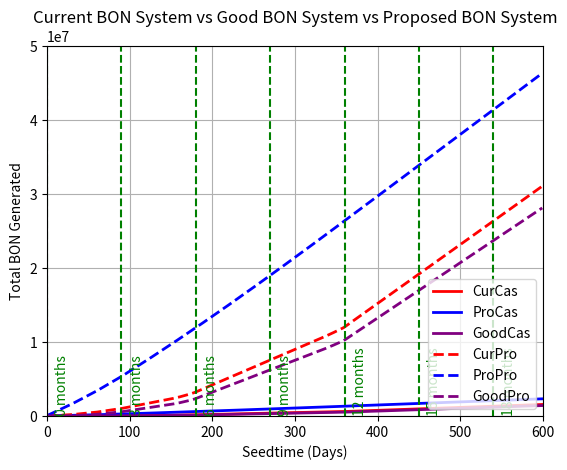
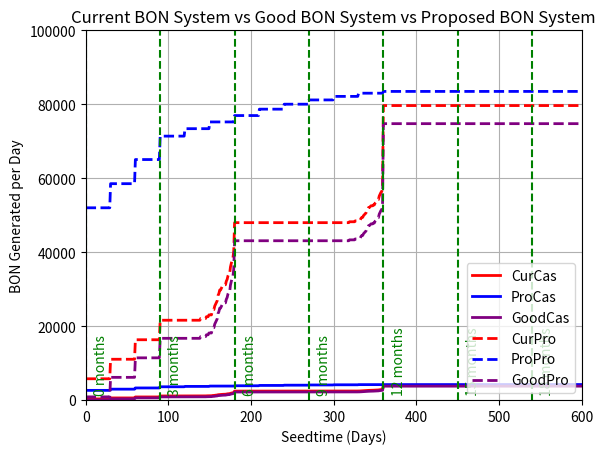
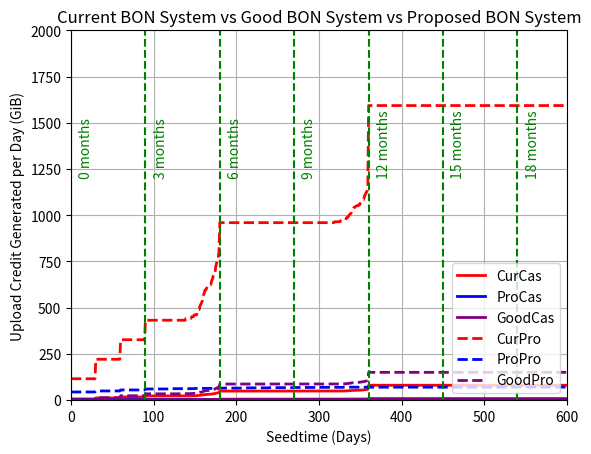

The script that saved these images, in order:
import numpy as np
import matplotlib.pyplot as plt

# [torrentSize (MiB), torrentAge, selfUploaded]
torrent_list_casual = np.array([[829.89, 0, False], [34.74, 0, False], [91.84, 0, False], [640.22, 0, True], [167.19, 0, True], [102.68, 1, False],
                                [156.44,1,False], [115.4,1,False], [4.93,1,False], [114.25,2,False], [32.24,3,False], [1190.0,3,False],
                                [157.47,4,True], [396.01,4,False], [219.14,5,False], [935.43,5,False], [457.48,5,False], [4160.0,5,True],
                                [190.97,7,True], [849.38,8,True], [462.99,8,False], [98.12,9,False], [1340.0,10,True], [874.71,10,True],
                                [1203.0,12,False], [774.09,15,False], [81.99,16,False], [106.67,18,False], [109.46,18,False],
                                [606.58,19,False], [249.33,20,False], [484.07,20,False], [845.49,20,False], [1270.0,21,True],
                                [7900.0,22,False], [354.15,23,False], [50.96,24,False], [373.25,24,False], [152.07,26,False],
                                [330.71,27,True], [208.5,27,False], [37.46,31,False], [52.77,34,False], [3110.0,41,False]])
torrent_list_poweruser = np.array([[829.89, 0, False], [34.74, 0, False], [91.84, 0, False], [640.22, 0, True], [167.19, 0, True], [102.68, 1, False],
                                [156.44,1,False], [115.4,1,False], [4.93,1,False], [114.25,2,False], [32.24,3,False], [1190.0,3,False],
                                [157.47,4,True], [396.01,4,False], [219.14,5,False], [935.43,5,False], [457.48,5,False], [4160.0,5,True],
                                [190.97,7,True], [849.38,8,True], [462.99,8,False], [98.12,9,False], [1340.0,10,True], [874.71,10,True],
                                [1203.0,12,False], [774.09,15,False], [81.99,16,False], [106.67,18,False], [109.46,18,False],
                                [606.58,19,False], [249.33,20,False], [484.07,20,False], [845.49,20,False], [1270.0,21,True],
                                [7900.0,22,False], [354.15,23,False], [50.96,24,False], [373.25,24,False], [152.07,26,False],
                                [330.71,27,True], [208.5,27,False], [37.46,31,False], [52.77,34,False], [3110.0,41,False], [829.89, 0, False], [34.74, 0, False], [91.84, 0, False], [640.22, 0, True], [167.19, 0, True], [102.68, 1, False],
                                [156.44,1,False], [115.4,1,False], [4.93,1,False], [114.25,2,False], [32.24,3,False], [1190.0,3,False],
                                [157.47,4,True], [396.01,4,False], [219.14,5,False], [935.43,5,False], [457.48,5,False], [4160.0,5,True],
                                [190.97,7,True], [849.38,8,True], [462.99,8,False], [98.12,9,False], [1340.0,10,True], [874.71,10,True],
                                [1203.0,12,False], [774.09,15,False], [81.99,16,False], [106.67,18,False], [109.46,18,False],
                                [606.58,19,False], [249.33,20,False], [484.07,20,False], [845.49,20,False], [1270.0,21,True],
                                [7900.0,22,False], [354.15,23,False], [50.96,24,False], [373.25,24,False], [152.07,26,False],
                                [330.71,27,True], [208.5,27,False], [37.46,31,False], [52.77,34,False], [3110.0,41,False], [829.89, 0, False], [34.74, 0, False], [91.84, 0, False], [640.22, 0, True], [167.19, 0, True], [102.68, 1, False],
                                [156.44,1,False], [115.4,1,False], [4.93,1,False], [114.25,2,False], [32.24,3,False], [1190.0,3,False],
                                [157.47,4,True], [396.01,4,False], [219.14,5,False], [935.43,5,False], [457.48,5,False], [4160.0,5,True],
                                [190.97,7,True], [849.38,8,True], [462.99,8,False], [98.12,9,False], [1340.0,10,True], [874.71,10,True],
                                [1203.0,12,False], [774.09,15,False], [81.99,16,False], [106.67,18,False], [109.46,18,False],
                                [606.58,19,False], [249.33,20,False], [484.07,20,False], [845.49,20,False], [1270.0,21,True],
                                [7900.0,22,False], [354.15,23,False], [50.96,24,False], [373.25,24,False], [152.07,26,False],
                                [330.71,27,True], [208.5,27,False], [37.46,31,False], [52.77,34,False], [3110.0,41,False], [829.89, 0, False], [34.74, 0, False], [91.84, 0, False], [640.22, 0, True], [167.19, 0, True], [102.68, 1, False],
                                [156.44,1,False], [115.4,1,False], [4.93,1,False], [114.25,2,False], [32.24,3,False], [1190.0,3,False],
                                [157.47,4,True], [396.01,4,False], [219.14,5,False], [935.43,5,False], [457.48,5,False], [4160.0,5,True],
                                [190.97,7,True], [849.38,8,True], [462.99,8,False], [98.12,9,False], [1340.0,10,True], [874.71,10,True],
                                [1203.0,12,False], [774.09,15,False], [81.99,16,False], [106.67,18,False], [109.46,18,False],
                                [606.58,19,False], [249.33,20,False], [484.07,20,False], [845.49,20,False], [1270.0,21,True],
                                [7900.0,22,False], [354.15,23,False], [50.96,24,False], [373.25,24,False], [152.07,26,False],
                                [330.71,27,True], [208.5,27,False], [37.46,31,False], [52.77,34,False], [3110.0,41,False], [829.89, 0, False], [34.74, 0, False], [91.84, 0, False], [640.22, 0, True], [167.19, 0, True], [102.68, 1, False],
                                [156.44,1,False], [115.4,1,False], [4.93,1,False], [114.25,2,False], [32.24,3,False], [1190.0,3,False],
                                [157.47,4,True], [396.01,4,False], [219.14,5,False], [935.43,5,False], [457.48,5,False], [4160.0,5,True],
                                [190.97,7,True], [849.38,8,True], [462.99,8,False], [98.12,9,False], [1340.0,10,True], [874.71,10,True],
                                [1203.0,12,False], [774.09,15,False], [81.99,16,False], [106.67,18,False], [109.46,18,False],
                                [606.58,19,False], [249.33,20,False], [484.07,20,False], [845.49,20,False], [1270.0,21,True],
                                [7900.0,22,False], [354.15,23,False], [50.96,24,False], [373.25,24,False], [152.07,26,False],
                                [330.71,27,True], [208.5,27,False], [37.46,31,False], [52.77,34,False], [3110.0,41,False], [829.89, 0, False], [34.74, 0, False], [91.84, 0, False], [640.22, 0, True], [167.19, 0, True], [102.68, 1, False],
                                [156.44,1,False], [115.4,1,False], [4.93,1,False], [114.25,2,False], [32.24,3,False], [1190.0,3,False],
                                [157.47,4,True], [396.01,4,False], [219.14,5,False], [935.43,5,False], [457.48,5,False], [4160.0,5,True],
                                [190.97,7,True], [849.38,8,True], [462.99,8,False], [98.12,9,False], [1340.0,10,True], [874.71,10,True],
                                [1203.0,12,False], [774.09,15,False], [81.99,16,False], [106.67,18,False], [109.46,18,False],
                                [606.58,19,False], [249.33,20,False], [484.07,20,False], [845.49,20,False], [1270.0,21,True],
                                [7900.0,22,False], [354.15,23,False], [50.96,24,False], [373.25,24,False], [152.07,26,False],
                                [330.71,27,True], [208.5,27,False], [37.46,31,False], [52.77,34,False], [3110.0,41,False], [829.89, 0, False], [34.74, 0, False], [91.84, 0, False], [640.22, 0, True], [167.19, 0, True], [102.68, 1, False],
                                [156.44,1,False], [115.4,1,False], [4.93,1,False], [114.25,2,False], [32.24,3,False], [1190.0,3,False],
                                [157.47,4,True], [396.01,4,False], [219.14,5,False], [935.43,5,False], [457.48,5,False], [4160.0,5,True],
                                [190.97,7,True], [849.38,8,True], [462.99,8,False], [98.12,9,False], [1340.0,10,True], [874.71,10,True],
                                [1203.0,12,False], [774.09,15,False], [81.99,16,False], [106.67,18,False], [109.46,18,False],
                                [606.58,19,False], [249.33,20,False], [484.07,20,False], [845.49,20,False], [1270.0,21,True],
                                [7900.0,22,False], [354.15,23,False], [50.96,24,False], [373.25,24,False], [152.07,26,False],
                                [330.71,27,True], [208.5,27,False], [37.46,31,False], [52.77,34,False], [3110.0,41,False], [829.89, 0, False], [34.74, 0, False], [91.84, 0, False], [640.22, 0, True], [167.19, 0, True], [102.68, 1, False],
                                [156.44,1,False], [115.4,1,False], [4.93,1,False], [114.25,2,False], [32.24,3,False], [1190.0,3,False],
                                [157.47,4,True], [396.01,4,False], [219.14,5,False], [935.43,5,False], [457.48,5,False], [4160.0,5,True],
                                [190.97,7,True], [849.38,8,True], [462.99,8,False], [98.12,9,False], [1340.0,10,True], [874.71,10,True],
                                [1203.0,12,False], [774.09,15,False], [81.99,16,False], [106.67,18,False], [109.46,18,False],
                                [606.58,19,False], [249.33,20,False], [484.07,20,False], [845.49,20,False], [1270.0,21,True],
                                [7900.0,22,False], [354.15,23,False], [50.96,24,False], [373.25,24,False], [152.07,26,False],
                                [330.71,27,True], [208.5,27,False], [37.46,31,False], [52.77,34,False], [3110.0,41,False], [829.89, 0, False], [34.74, 0, False], [91.84, 0, False], [640.22, 0, True], [167.19, 0, True], [102.68, 1, False],
                                [156.44,1,False], [115.4,1,False], [4.93,1,False], [114.25,2,False], [32.24,3,False], [1190.0,3,False],
                                [157.47,4,True], [396.01,4,False], [219.14,5,False], [935.43,5,False], [457.48,5,False], [4160.0,5,True],
                                [190.97,7,True], [849.38,8,True], [462.99,8,False], [98.12,9,False], [1340.0,10,True], [874.71,10,True],
                                [1203.0,12,False], [774.09,15,False], [81.99,16,False], [106.67,18,False], [109.46,18,False],
                                [606.58,19,False], [249.33,20,False], [484.07,20,False], [845.49,20,False], [1270.0,21,True],
                                [7900.0,22,False], [354.15,23,False], [50.96,24,False], [373.25,24,False], [152.07,26,False],
                                [330.71,27,True], [208.5,27,False], [37.46,31,False], [52.77,34,False], [3110.0,41,False], [829.89, 0, False], [34.74, 0, False], [91.84, 0, False], [640.22, 0, True], [167.19, 0, True], [102.68, 1, False],
                                [156.44,1,False], [115.4,1,False], [4.93,1,False], [114.25,2,False], [32.24,3,False], [1190.0,3,False],
                                [157.47,4,True], [396.01,4,False], [219.14,5,False], [935.43,5,False], [457.48,5,False], [4160.0,5,True],
                                [190.97,7,True], [849.38,8,True], [462.99,8,False], [98.12,9,False], [1340.0,10,True], [874.71,10,True],
                                [1203.0,12,False], [774.09,15,False], [81.99,16,False], [106.67,18,False], [109.46,18,False],
                                [606.58,19,False], [249.33,20,False], [484.07,20,False], [845.49,20,False], [1270.0,21,True],
                                [7900.0,22,False], [354.15,23,False], [50.96,24,False], [373.25,24,False], [152.07,26,False],
                                [330.71,27,True], [208.5,27,False], [37.46,31,False], [52.77,34,False], [3110.0,41,False], [829.89, 0, False], [34.74, 0, False], [91.84, 0, False], [640.22, 0, True], [167.19, 0, True], [102.68, 1, False],
                                [156.44,1,False], [115.4,1,False], [4.93,1,False], [114.25,2,False], [32.24,3,False], [1190.0,3,False],
                                [157.47,4,True], [396.01,4,False], [219.14,5,False], [935.43,5,False], [457.48,5,False], [4160.0,5,True],
                                [190.97,7,True], [849.38,8,True], [462.99,8,False], [98.12,9,False], [1340.0,10,True], [874.71,10,True],
                                [1203.0,12,False], [774.09,15,False], [81.99,16,False], [106.67,18,False], [109.46,18,False],
                                [606.58,19,False], [249.33,20,False], [484.07,20,False], [845.49,20,False], [1270.0,21,True],
                                [7900.0,22,False], [354.15,23,False], [50.96,24,False], [373.25,24,False], [152.07,26,False],
                                [330.71,27,True], [208.5,27,False], [37.46,31,False], [52.77,34,False], [3110.0,41,False], [829.89, 0, False], [34.74, 0, False], [91.84, 0, False], [640.22, 0, True], [167.19, 0, True], [102.68, 1, False],
                                [156.44,1,False], [115.4,1,False], [4.93,1,False], [114.25,2,False], [32.24,3,False], [1190.0,3,False],
                                [157.47,4,True], [396.01,4,False], [219.14,5,False], [935.43,5,False], [457.48,5,False], [4160.0,5,True],
                                [190.97,7,True], [849.38,8,True], [462.99,8,False], [98.12,9,False], [1340.0,10,True], [874.71,10,True],
                                [1203.0,12,False], [774.09,15,False], [81.99,16,False], [106.67,18,False], [109.46,18,False],
                                [606.58,19,False], [249.33,20,False], [484.07,20,False], [845.49,20,False], [1270.0,21,True],
                                [7900.0,22,False], [354.15,23,False], [50.96,24,False], [373.25,24,False], [152.07,26,False],
                                [330.71,27,True], [208.5,27,False], [37.46,31,False], [52.77,34,False], [3110.0,41,False], [829.89, 0, False], [34.74, 0, False], [91.84, 0, False], [640.22, 0, True], [167.19, 0, True], [102.68, 1, False],
                                [156.44,1,False], [115.4,1,False], [4.93,1,False], [114.25,2,False], [32.24,3,False], [1190.0,3,False],
                                [157.47,4,True], [396.01,4,False], [219.14,5,False], [935.43,5,False], [457.48,5,False], [4160.0,5,True],
                                [190.97,7,True], [849.38,8,True], [462.99,8,False], [98.12,9,False], [1340.0,10,True], [874.71,10,True],
                                [1203.0,12,False], [774.09,15,False], [81.99,16,False], [106.67,18,False], [109.46,18,False],
                                [606.58,19,False], [249.33,20,False], [484.07,20,False], [845.49,20,False], [1270.0,21,True],
                                [7900.0,22,False], [354.15,23,False], [50.96,24,False], [373.25,24,False], [152.07,26,False],
                                [330.71,27,True], [208.5,27,False], [37.46,31,False], [52.77,34,False], [3110.0,41,False], [829.89, 0, False], [34.74, 0, False], [91.84, 0, False], [640.22, 0, True], [167.19, 0, True], [102.68, 1, False],
                                [156.44,1,False], [115.4,1,False], [4.93,1,False], [114.25,2,False], [32.24,3,False], [1190.0,3,False],
                                [157.47,4,True], [396.01,4,False], [219.14,5,False], [935.43,5,False], [457.48,5,False], [4160.0,5,True],
                                [190.97,7,True], [849.38,8,True], [462.99,8,False], [98.12,9,False], [1340.0,10,True], [874.71,10,True],
                                [1203.0,12,False], [774.09,15,False], [81.99,16,False], [106.67,18,False], [109.46,18,False],
                                [606.58,19,False], [249.33,20,False], [484.07,20,False], [845.49,20,False], [1270.0,21,True],
                                [7900.0,22,False], [354.15,23,False], [50.96,24,False], [373.25,24,False], [152.07,26,False],
                                [330.71,27,True], [208.5,27,False], [37.46,31,False], [52.77,34,False], [3110.0,41,False], [829.89, 0, False], [34.74, 0, False], [91.84, 0, False], [640.22, 0, True], [167.19, 0, True], [102.68, 1, False],
                                [156.44,1,False], [115.4,1,False], [4.93,1,False], [114.25,2,False], [32.24,3,False], [1190.0,3,False],
                                [157.47,4,True], [396.01,4,False], [219.14,5,False], [935.43,5,False], [457.48,5,False], [4160.0,5,True],
                                [190.97,7,True], [849.38,8,True], [462.99,8,False], [98.12,9,False], [1340.0,10,True], [874.71,10,True],
                                [1203.0,12,False], [774.09,15,False], [81.99,16,False], [106.67,18,False], [109.46,18,False],
                                [606.58,19,False], [249.33,20,False], [484.07,20,False], [845.49,20,False], [1270.0,21,True],
                                [7900.0,22,False], [354.15,23,False], [50.96,24,False], [373.25,24,False], [152.07,26,False],
                                [330.71,27,True], [208.5,27,False], [37.46,31,False], [52.77,34,False], [3110.0,41,False], [829.89, 0, False], [34.74, 0, False], [91.84, 0, False], [640.22, 0, True], [167.19, 0, True], [102.68, 1, False],
                                [156.44,1,False], [115.4,1,False], [4.93,1,False], [114.25,2,False], [32.24,3,False], [1190.0,3,False],
                                [157.47,4,True], [396.01,4,False], [219.14,5,False], [935.43,5,False], [457.48,5,False], [4160.0,5,True],
                                [190.97,7,True], [849.38,8,True], [462.99,8,False], [98.12,9,False], [1340.0,10,True], [874.71,10,True],
                                [1203.0,12,False], [774.09,15,False], [81.99,16,False], [106.67,18,False], [109.46,18,False],
                                [606.58,19,False], [249.33,20,False], [484.07,20,False], [845.49,20,False], [1270.0,21,True],
                                [7900.0,22,False], [354.15,23,False], [50.96,24,False], [373.25,24,False], [152.07,26,False],
                                [330.71,27,True], [208.5,27,False], [37.46,31,False], [52.77,34,False], [3110.0,41,False], [829.89, 0, False], [34.74, 0, False], [91.84, 0, False], [640.22, 0, True], [167.19, 0, True], [102.68, 1, False],
                                [156.44,1,False], [115.4,1,False], [4.93,1,False], [114.25,2,False], [32.24,3,False], [1190.0,3,False],
                                [157.47,4,True], [396.01,4,False], [219.14,5,False], [935.43,5,False], [457.48,5,False], [4160.0,5,True],
                                [190.97,7,True], [849.38,8,True], [462.99,8,False], [98.12,9,False], [1340.0,10,True], [874.71,10,True],
                                [1203.0,12,False], [774.09,15,False], [81.99,16,False], [106.67,18,False], [109.46,18,False],
                                [606.58,19,False], [249.33,20,False], [484.07,20,False], [845.49,20,False], [1270.0,21,True],
                                [7900.0,22,False], [354.15,23,False], [50.96,24,False], [373.25,24,False], [152.07,26,False],
                                [330.71,27,True], [208.5,27,False], [37.46,31,False], [52.77,34,False], [3110.0,41,False], [829.89, 0, False], [34.74, 0, False], [91.84, 0, False], [640.22, 0, True], [167.19, 0, True], [102.68, 1, False],
                                [156.44,1,False], [115.4,1,False], [4.93,1,False], [114.25,2,False], [32.24,3,False], [1190.0,3,False],
                                [157.47,4,True], [396.01,4,False], [219.14,5,False], [935.43,5,False], [457.48,5,False], [4160.0,5,True],
                                [190.97,7,True], [849.38,8,True], [462.99,8,False], [98.12,9,False], [1340.0,10,True], [874.71,10,True],
                                [1203.0,12,False], [774.09,15,False], [81.99,16,False], [106.67,18,False], [109.46,18,False],
                                [606.58,19,False], [249.33,20,False], [484.07,20,False], [845.49,20,False], [1270.0,21,True],
                                [7900.0,22,False], [354.15,23,False], [50.96,24,False], [373.25,24,False], [152.07,26,False],
                                [330.71,27,True], [208.5,27,False], [37.46,31,False], [52.77,34,False], [3110.0,41,False], [829.89, 0, False], [34.74, 0, False], [91.84, 0, False], [640.22, 0, True], [167.19, 0, True], [102.68, 1, False],
                                [156.44,1,False], [115.4,1,False], [4.93,1,False], [114.25,2,False], [32.24,3,False], [1190.0,3,False],
                                [157.47,4,True], [396.01,4,False], [219.14,5,False], [935.43,5,False], [457.48,5,False], [4160.0,5,True],
                                [190.97,7,True], [849.38,8,True], [462.99,8,False], [98.12,9,False], [1340.0,10,True], [874.71,10,True],
                                [1203.0,12,False], [774.09,15,False], [81.99,16,False], [106.67,18,False], [109.46,18,False],
                                [606.58,19,False], [249.33,20,False], [484.07,20,False], [845.49,20,False], [1270.0,21,True],
                                [7900.0,22,False], [354.15,23,False], [50.96,24,False], [373.25,24,False], [152.07,26,False],
                                [330.71,27,True], [208.5,27,False], [37.46,31,False], [52.77,34,False], [3110.0,41,False], [829.89, 0, False], [34.74, 0, False], [91.84, 0, False], [640.22, 0, True], [167.19, 0, True], [102.68, 1, False],
                                [156.44,1,False], [115.4,1,False], [4.93,1,False], [114.25,2,False], [32.24,3,False], [1190.0,3,False],
                                [157.47,4,True], [396.01,4,False], [219.14,5,False], [935.43,5,False], [457.48,5,False], [4160.0,5,True],
                                [190.97,7,True], [849.38,8,True], [462.99,8,False], [98.12,9,False], [1340.0,10,True], [874.71,10,True],
                                [1203.0,12,False], [774.09,15,False], [81.99,16,False], [106.67,18,False], [109.46,18,False],
                                [606.58,19,False], [249.33,20,False], [484.07,20,False], [845.49,20,False], [1270.0,21,True],
                                [7900.0,22,False], [354.15,23,False], [50.96,24,False], [373.25,24,False], [152.07,26,False],
                                [330.71,27,True], [208.5,27,False], [37.46,31,False], [52.77,34,False], [3110.0,41,False]])

# constants for the sake of readibility etc.
months = 30  # days
day = 24  # hours

def prop_model(seedtime,torrents):
    totalBon = 0
    for torrent in torrents:
        ageBon = 0
        seedBon = 0
        uploadBon = 0
        size = torrent[0]
        age = torrent[1]
        uploaded = torrent[2]
        if size < 20000:
            sizeBon = (size * 0.001) * day
        else:
            sizeBon = 20 * day
        if uploaded:
            uploadBon = 1 * day  # base bonus
        ageBon = np.minimum((0.2 * (age+seedtime//months) * day), 2.4 * day)  # Age Bonus
        seedBon = np.minimum((0.2 * (seedtime//months) * day), 0.6 * day)  # Seed Time Bonus
        torrentBon = sizeBon + ageBon + uploadBon + seedBon
        totalBon += torrentBon
    return totalBon

def curr_model(seedtime,torrents):
    totalBon = 0

    for torrent in torrents:
        ageBon = 0
        seedBon = 0
        uploadBon = 0
        size = torrent[0]
        age = torrent[1]
        uploaded = torrent[2]

        if size >= 1 and size < 50: #
            sizeBon = 0.05 * day
        elif size >= 50 and size < 1000:
            sizeBon = 0.25 * day
        elif size >= 1000 and size < 50000:
            sizeBon = 0.50 * day
        elif size >= 50000:
            sizeBon = 0.75 * day
        else: # <1MiB
            sizeBon = 0 * day

        if age+seedtime >= 6*months: # torrent age
            if age+seedtime >= 12*months:
                ageBon = 1.5 * day
            else:
                ageBon = 1 * day

        if seedtime >= 1 * months and seedtime < 2 * months: #seedtime
            seedBon = 0.25 * day
        elif seedtime >= 2 * months and seedtime < 3 * months:
            seedBon = 0.50 * day
        elif seedtime >= 3 * months and seedtime < 6 * months:
            seedBon = 0.75 * day
        elif seedtime >= 6 * months and seedtime < 12 * months:
            seedBon = 1 * day
        elif seedtime >= 12 * months:
            seedBon = 2 * day

        torrentBon = sizeBon + ageBon + uploadBon + seedBon

        totalBon += torrentBon
    return totalBon

def Good_model(seedtime,torrents):
    totalBon = 0

    for torrent in torrents:
        ageBon = 0
        seedBon = 0
        uploadBon = 0
        size = torrent[0]
        age = torrent[1]
        uploaded = torrent[2]

        if size >= 1024 and size < 25600: # everyday torrents
            sizeBon = 0.25 * day
        elif size >= 25600 and size < 102400: # large torrents
            sizeBon = 0.50 * day
        elif size >= 102400: # huge torrents
            sizeBon = 0.75 * day
        else: # <1MiB
            sizeBon = 0 * day

        if age+seedtime >= 6*months:
            if age+seedtime >= 12*months:
                ageBon = 1.5 * day
            else:
                ageBon = 1 * day

        if seedtime >= 1 * months and seedtime < 2 * months:
            seedBon = 0.25 * day
        elif seedtime >= 2 * months and seedtime < 3 * months:
            seedBon = 0.50 * day
        elif seedtime >= 3 * months and seedtime < 6 * months:
            seedBon = 0.75 * day
        elif seedtime >= 6 * months and seedtime < 12 * months:
            seedBon = 1 * day
        elif seedtime >= 12 * months:
            seedBon = 2 * day

        torrentBon = sizeBon + ageBon + uploadBon + seedBon

        totalBon += torrentBon
    return totalBon

curr_y_casual = []
curr_total_casual = 0
curr_y_totals_casual = []
curr_upload_from_BON_casual = []
curr_y_poweruser = []
curr_total_poweruser = 0
curr_y_totals_poweruser = []
curr_upload_from_BON_poweruser = []
for seed_day in range(0,600):
    curr_y_casual.append(curr_model(seed_day, torrent_list_casual))
    curr_total_casual += curr_model(seed_day, torrent_list_casual)
    curr_y_totals_casual.append(curr_total_casual)
    curr_upload_from_BON_casual.append(curr_model(seed_day, torrent_list_casual) / 50)
    curr_y_poweruser.append(curr_model(seed_day, torrent_list_poweruser))
    curr_total_poweruser += curr_model(seed_day, torrent_list_poweruser)
    curr_y_totals_poweruser.append(curr_total_poweruser)
    curr_upload_from_BON_poweruser.append(curr_model(seed_day, torrent_list_poweruser) / 50)


prop_y_casual = []
prop_total_casual = 0
prop_y_totals_casual = []
prop_upload_from_BON_casual = []
prop_y_poweruser = []
prop_total_poweruser = 0
prop_y_totals_poweruser = []
prop_upload_from_BON_poweruser = []
for seed_day in range(0,600):
    prop_y_casual.append(prop_model(seed_day, torrent_list_casual))
    prop_total_casual += prop_model(seed_day, torrent_list_casual)
    prop_y_totals_casual.append(prop_total_casual)
    prop_upload_from_BON_casual.append(prop_model(seed_day, torrent_list_casual) / 1200)
    prop_y_poweruser.append(prop_model(seed_day, torrent_list_poweruser))
    prop_total_poweruser += prop_model(seed_day, torrent_list_poweruser)
    prop_y_totals_poweruser.append(prop_total_poweruser)
    prop_upload_from_BON_poweruser.append(prop_model(seed_day, torrent_list_poweruser) / 1200)

good_y_casual = []
good_total_casual = 0
good_y_totals_casual = []
good_upload_from_BON_casual = []
good_y_poweruser = []
good_total_poweruser = 0
good_y_totals_poweruser = []
good_upload_from_BON_poweruser = []
for seed_day in range(0,600):
    good_y_casual.append(Good_model(seed_day, torrent_list_casual))
    good_total_casual += Good_model(seed_day, torrent_list_casual)
    good_y_totals_casual.append(good_total_casual)
    good_upload_from_BON_casual.append(Good_model(seed_day, torrent_list_casual) / 500)
    good_y_poweruser.append(Good_model(seed_day, torrent_list_poweruser))
    good_total_poweruser += Good_model(seed_day, torrent_list_poweruser)
    good_y_totals_poweruser.append(good_total_poweruser)
    good_upload_from_BON_poweruser.append(Good_model(seed_day, torrent_list_poweruser) / 500)

# BON accruance plot
fig1=plt.figure()
ax1=fig1.add_subplot(111)
ax1.set_xlim(0,600)
ax1.set_ylim(0,50000000)
ax1.grid(True)
ax1.set(title="Current BON System vs Good BON System vs Proposed BON System", xlabel="Seedtime (Days)", ylabel="Total BON Generated")
x_days = np.arange(0.,600.)
ax1.plot(x_days, curr_y_totals_casual, color='red', linestyle='solid', linewidth=2, label='CurCas')
ax1.plot(x_days, prop_y_totals_casual, color='blue', linestyle='solid', linewidth=2, label='ProCas')
ax1.plot(x_days, good_y_totals_casual, color='purple', linestyle='solid', linewidth=2, label='GoodCas')
ax1.plot(x_days, curr_y_totals_poweruser, color='red', linestyle='dashed', linewidth=2, label='CurPro')
ax1.plot(x_days, prop_y_totals_poweruser, color='blue', linestyle='dashed', linewidth=2, label='ProPro')
ax1.plot(x_days, good_y_totals_poweruser, color='purple', linestyle='dashed', linewidth=2, label='GoodPro')
for months in range(0,21,3):
    ax1.axvline(30*months, 0, 5000, linestyle='dashed',color ='green')
    ax1.text(30*months + 10, 1200, (str(months)+' months'), rotation=90, ha='left', va='bottom', color='green')
ax1.legend(loc='lower right')
plt.show()

# BON generation rate plot
fig2=plt.figure()
ax2=fig2.add_subplot(111)
ax2.set_xlim(0,600)
ax2.set_ylim(0,100000)
ax2.grid(True)
ax2.set(title="Current BON System vs Good BON System vs Proposed BON System", xlabel="Seedtime (Days)", ylabel="BON Generated per Day")
x_days = np.arange(0.,600.)
ax2.plot(x_days, curr_y_casual, color='red', linestyle='solid', linewidth=2, label='CurCas')
ax2.plot(x_days, prop_y_casual, color='blue', linestyle='solid', linewidth=2, label='ProCas')
ax2.plot(x_days, good_y_casual, color='purple', linestyle='solid', linewidth=2, label='GoodCas')
ax2.plot(x_days, curr_y_poweruser, color='red', linestyle='dashed', linewidth=2, label='CurPro')
ax2.plot(x_days, prop_y_poweruser, color='blue', linestyle='dashed', linewidth=2, label='ProPro')
ax2.plot(x_days, good_y_poweruser, color='purple', linestyle='dashed', linewidth=2, label='GoodPro')
for months in range(0,21,3):
    ax2.axvline(30*months, 0, 5000, linestyle='dashed',color ='green')
    ax2.text(30*months + 10, 1200, (str(months)+' months'), rotation=90, ha='left', va='bottom', color='green')
ax2.legend(loc='lower right')
plt.show()

# Upload Credit generation rate plot
fig3=plt.figure()
ax3=fig3.add_subplot(111)
ax3.set_xlim(0,600)
ax3.set_ylim(0,2000)
ax3.grid(True)
ax3.set(title="Current BON System vs Good BON System vs Proposed BON System", xlabel="Seedtime (Days)", ylabel="Upload Credit Generated per Day (GiB)")
x_days = np.arange(0.,600.)
ax3.plot(x_days, curr_upload_from_BON_casual, color='red', linestyle='solid', linewidth=2, label='CurCas')
ax3.plot(x_days, prop_upload_from_BON_casual, color='blue', linestyle='solid', linewidth=2, label='ProCas')
ax3.plot(x_days, good_upload_from_BON_casual, color='purple', linestyle='solid', linewidth=2, label='GoodCas')
ax3.plot(x_days, curr_upload_from_BON_poweruser, color='red', linestyle='dashed', linewidth=2, label='CurPro')
ax3.plot(x_days, prop_upload_from_BON_poweruser, color='blue', linestyle='dashed', linewidth=2, label='ProPro')
ax3.plot(x_days, good_upload_from_BON_poweruser, color='purple', linestyle='dashed', linewidth=2, label='GoodPro')
for months in range(0,21,3):
    ax3.axvline(30*months, 0, 5000, linestyle='dashed',color ='green')
    ax3.text(30*months + 10, 1200, (str(months)+' months'), rotation=90, ha='left', va='bottom', color='green')
ax3.legend(loc='lower right')
plt.show()

print('# torrents:' + str(len(torrent_list_casual)))
print('Total size (GiB):' + str((np.sum(torrent_list_casual[:, 0])) / 1000))
print('Total Self Uploaded: ' + str((np.sum(torrent_list_casual[:, 2]))))
print('Average size (MiB):' + str((np.average(torrent_list_casual[:, 0]))))
print('Sum BON for Current Model: ' + str(curr_total_casual))
print('Sum BON for Proposed Model: ' + str(prop_total_casual))
print('Sum BON for Good Model: ' + str(good_total_casual))

print('# torrents:' + str(len(torrent_list_poweruser)))
print('Total size (GiB):' + str((np.sum(torrent_list_poweruser[:, 0])) / 1000))
print('Total Self Uploaded: ' + str((np.sum(torrent_list_poweruser[:, 2]))))
print('Average size (MiB):' + str((np.average(torrent_list_poweruser[:, 0]))))
print('Sum BON for Current Model: ' + str(curr_total_poweruser))
print('Sum BON for Proposed Model: ' + str(prop_total_poweruser))
print('Sum BON for Good Model: ' + str(good_total_poweruser))